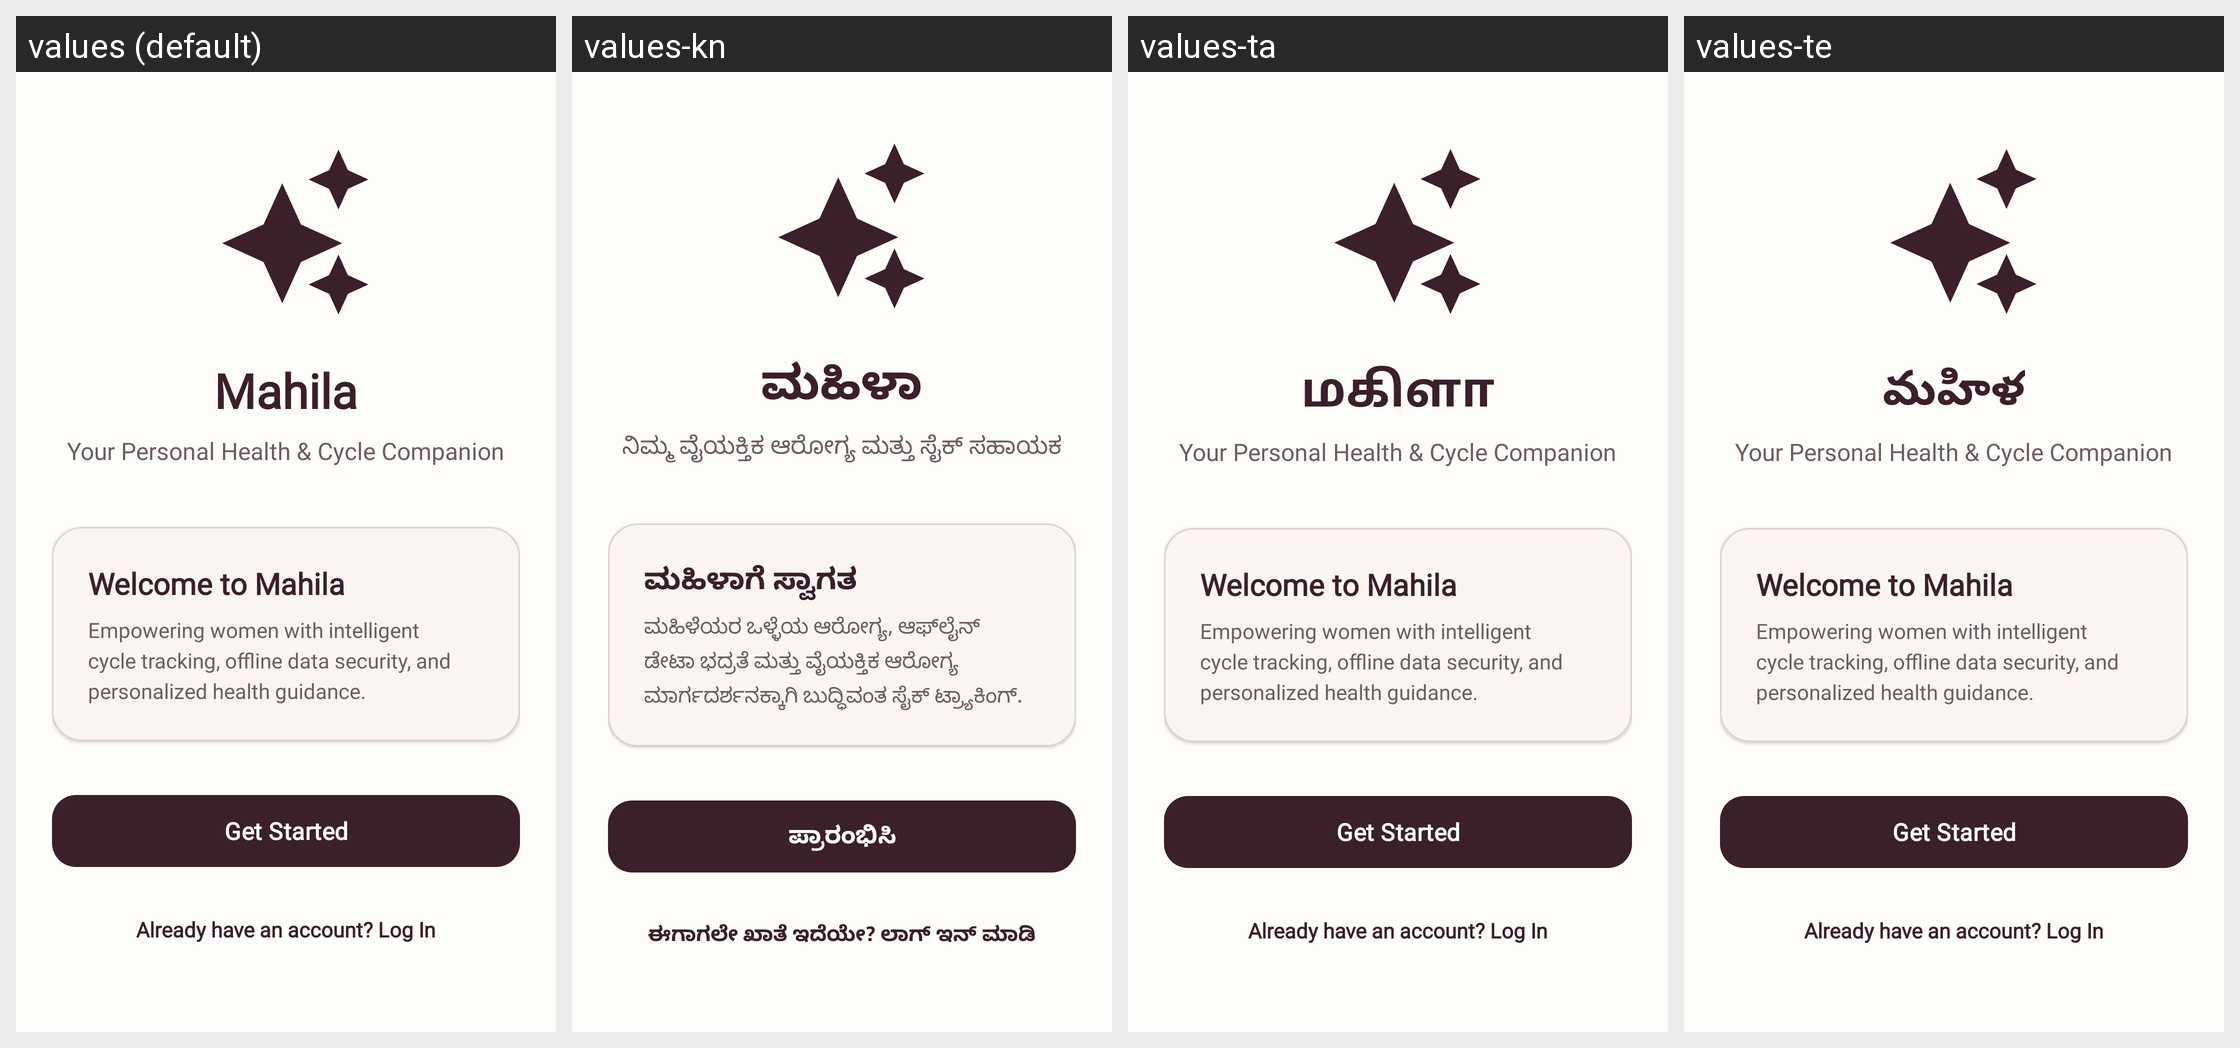

This grid shows one Android layout under several languages. Give, for every string resource on the screen, its name, the default text and each shown locale's text.
Android screen res/layout/activity_landing.xml rendered under 4 locales, left to right: values (default), values-kn, values-ta, values-te. Device: Nexus 5 (rendered at 1080×1920; each locale shown at half size, 540×960, under a caption strip naming it); theme Theme.Mahila.
Other locales in the repository, not shown: values-hi, values-ml.
Strings drawn on this screen, with the default value and each locale's value (text and hints the layout hard-codes, and strings that could not be matched under every locale, appear in the picture but are not listed):

app_name
  values: Mahila
  values-kn: ಮಹಿಳಾ
  values-ta: மகிளா
  values-te: మహిళ

landing_title
  values: Your Personal Health & Cycle Companion
  values-kn: ನಿಮ್ಮ ವೈಯಕ್ತಿಕ ಆರೋಗ್ಯ ಮತ್ತು ಸೈಕ್ ಸಹಾಯಕ
  values-ta: Your Personal Health & Cycle Companion  [not translated; the default value is used]
  values-te: Your Personal Health & Cycle Companion  [not translated; the default value is used]

landing_welcome_title
  values: Welcome to Mahila
  values-kn: ಮಹಿಳಾಗೆ ಸ್ವಾಗತ
  values-ta: Welcome to Mahila  [not translated; the default value is used]
  values-te: Welcome to Mahila  [not translated; the default value is used]

landing_description
  values: Empowering women with intelligent cycle tracking, offline data security, and personalized health guidance.
  values-kn: ಮಹಿಳೆಯರ ಒಳ್ಳೆಯ ಆರೋಗ್ಯ, ಆಫ್‌ಲೈನ್ ಡೇಟಾ ಭದ್ರತೆ ಮತ್ತು ವೈಯಕ್ತಿಕ ಆರೋಗ್ಯ ಮಾರ್ಗದರ್ಶನಕ್ಕಾಗಿ ಬುದ್ಧಿವಂತ ಸೈಕ್ ಟ್ರ್ಯಾಕಿಂಗ್.
  values-ta: Empowering women with intelligent cycle tracking, offline data security, and personalized health guidance.  [not translated; the default value is used]
  values-te: Empowering women with intelligent cycle tracking, offline data security, and personalized health guidance.  [not translated; the default value is used]

get_started
  values: Get Started
  values-kn: ಪ್ರಾರಂಭಿಸಿ
  values-ta: Get Started  [not translated; the default value is used]
  values-te: Get Started  [not translated; the default value is used]

already_account_login
  values: Already have an account? Log In
  values-kn: ಈಗಾಗಲೇ ಖಾತೆ ಇದೆಯೇ? ಲಾಗ್ ಇನ್ ಮಾಡಿ
  values-ta: Already have an account? Log In  [not translated; the default value is used]
  values-te: Already have an account? Log In  [not translated; the default value is used]
